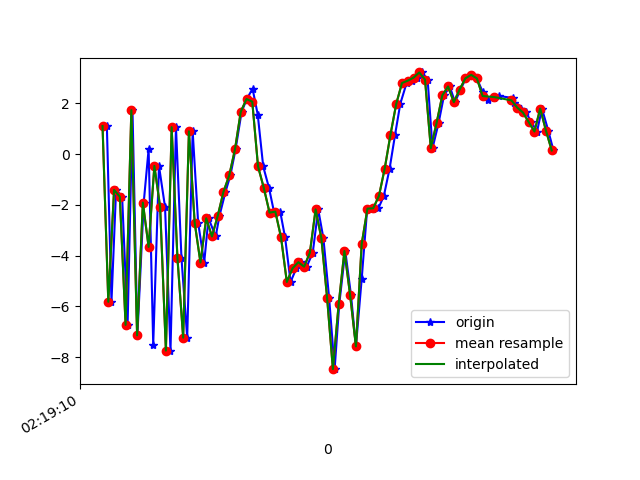

The table this chart was drawn from, first rows:
1617848350795, 543994360872993, 1.1060395, 0.19072318, -1.1495929
1617848350811, 543994380103763, -5.819, -1.256, 3.463
1617848350827, 543994399334533, -1.411, 0.2447, -7.474
1617848350848, 543994418565303, -1.676, 0.5563, 7.699
1617848350867, 543994437796073, -6.73, -0.5866, -7.43
1617848350884, 543994457026843, 1.732, 0.9225, 3.05
1617848350901, 543994476257613, -7.141, -0.909, 2.99
1617848350923, 543994495488383, -1.911, 0.4976, -6.992
1617848350940, 543994514719153, 0.1937, 1.118, 8.027
1617848350956, 543994533949923, -7.509, -0.4936, -1.502
1617848350976, 543994553180693, -0.4639, 0.9391, -3.205
1617848350997, 543994572411463, -2.083, 0.3, 9.838
1617848351016, 543994591642233, -7.741, -1.268, -2.502
1617848351035, 543994610873003, 1.062, 0.8125, -0.1835
1617848351054, 543994630103773, -4.076, 0.8248, 10.17
1617848351074, 543994649334543, -7.233, 0.3655, -2.586
1617848351093, 543994668565313, 0.8982, 1.244, 0.4256
1617848351112, 543994687796083, -2.703, 0.524, 11.92
1617848351133, 543994707026853, -4.271, 1.697, -2.964
1617848351148, 543994726257623, -2.528, 1.771, 6.375
1617848351173, 543994745488393, -3.245, 0.09836, 5.156
1617848351186, 543994764719163, -2.434, 0.7815, 4.603
1617848351207, 543994783949933, -1.484, 2.279, 4.134
1617848351224, 543994803180703, -0.838, 0.8174, 2.819
1617848351242, 543994822411473, 0.1904, -3.281, 3.372
1617848351263, 543994841642243, 1.669, -5.483, 4.347
1617848351281, 543994860873013, 2.171, -3.36, 3.911
1617848351301, 543994880103783, 2.578, -3.432, 3.358
1617848351319, 543994899334553, 1.557, -4.631, 0.9491
1617848351338, 543994918565323, -0.4869, -2.84, -0.2093
1617848351358, 543994937796093, -1.328, -0.6049, -1.865
1617848351376, 543994957026863, -2.306, 1.359, -5.99
1617848351397, 543994976257633, -2.265, 2.892, -9.476
1617848351414, 543994995488403, -3.285, 1.508, -9.984
1617848351433, 543995014719173, -5.039, 1.657, -8.594
1617848351453, 543995033949943, -4.499, 3.021, -6.107
1617848351470, 543995053180713, -4.259, 2.203, -2.684
1617848351489, 543995072411483, -4.435, 1.031, 0.8644
1617848351510, 543995091642253, -3.888, 1.471, 1.482
1617848351529, 543995110873023, -2.179, 3.143, -1.994
1617848351547, 543995130103793, -3.314, 1.317, -5.349
1617848351567, 543995149334563, -5.678, -1.993, -2.655
1617848351586, 543995168565333, -8.474, -7.923, 2.381
1617848351602, 543995187796103, -5.92, -6.304, 8.865
1617848351623, 543995207026873, -3.818, 0.2134, 11.17
1617848351643, 543995226257643, -5.571, 5.089, 11.28
1617848351660, 543995245488413, -7.577, 4.547, 13.12
1617848351680, 543995264719183, -4.918, 0.7518, 15.31
1617848351699, 543995283949953, -2.163, -0.02291, 14.02
1617848351719, 543995303180723, -2.148, 1.071, 11.37
1617848351738, 543995322411493, -2.134, 3.453, 7.944
1617848351757, 543995341776517, -1.646, 5.683, 5.103
1617848351777, 543995361007287, -0.5682, 6.589, 3.463
1617848351796, 543995380238057, 0.767, 5.449, 2.265
1617848351814, 543995399468827, 1.981, 3.141, 1.72
1617848351836, 543995418699597, 2.802, 1.253, 0.4366
1617848351853, 543995437930367, 2.895, 0.4791, -0.9397
1617848351871, 543995457161137, 3.012, 0.6463, -2.12
1617848351890, 543995476391907, 3.219, 1.813, -0.7638
1617848351909, 543995495622677, 2.931, 2.46, -0.2149
1617848351926, 543995514853447, 0.2351, 2.017, -0.2768
... 22 more rows
